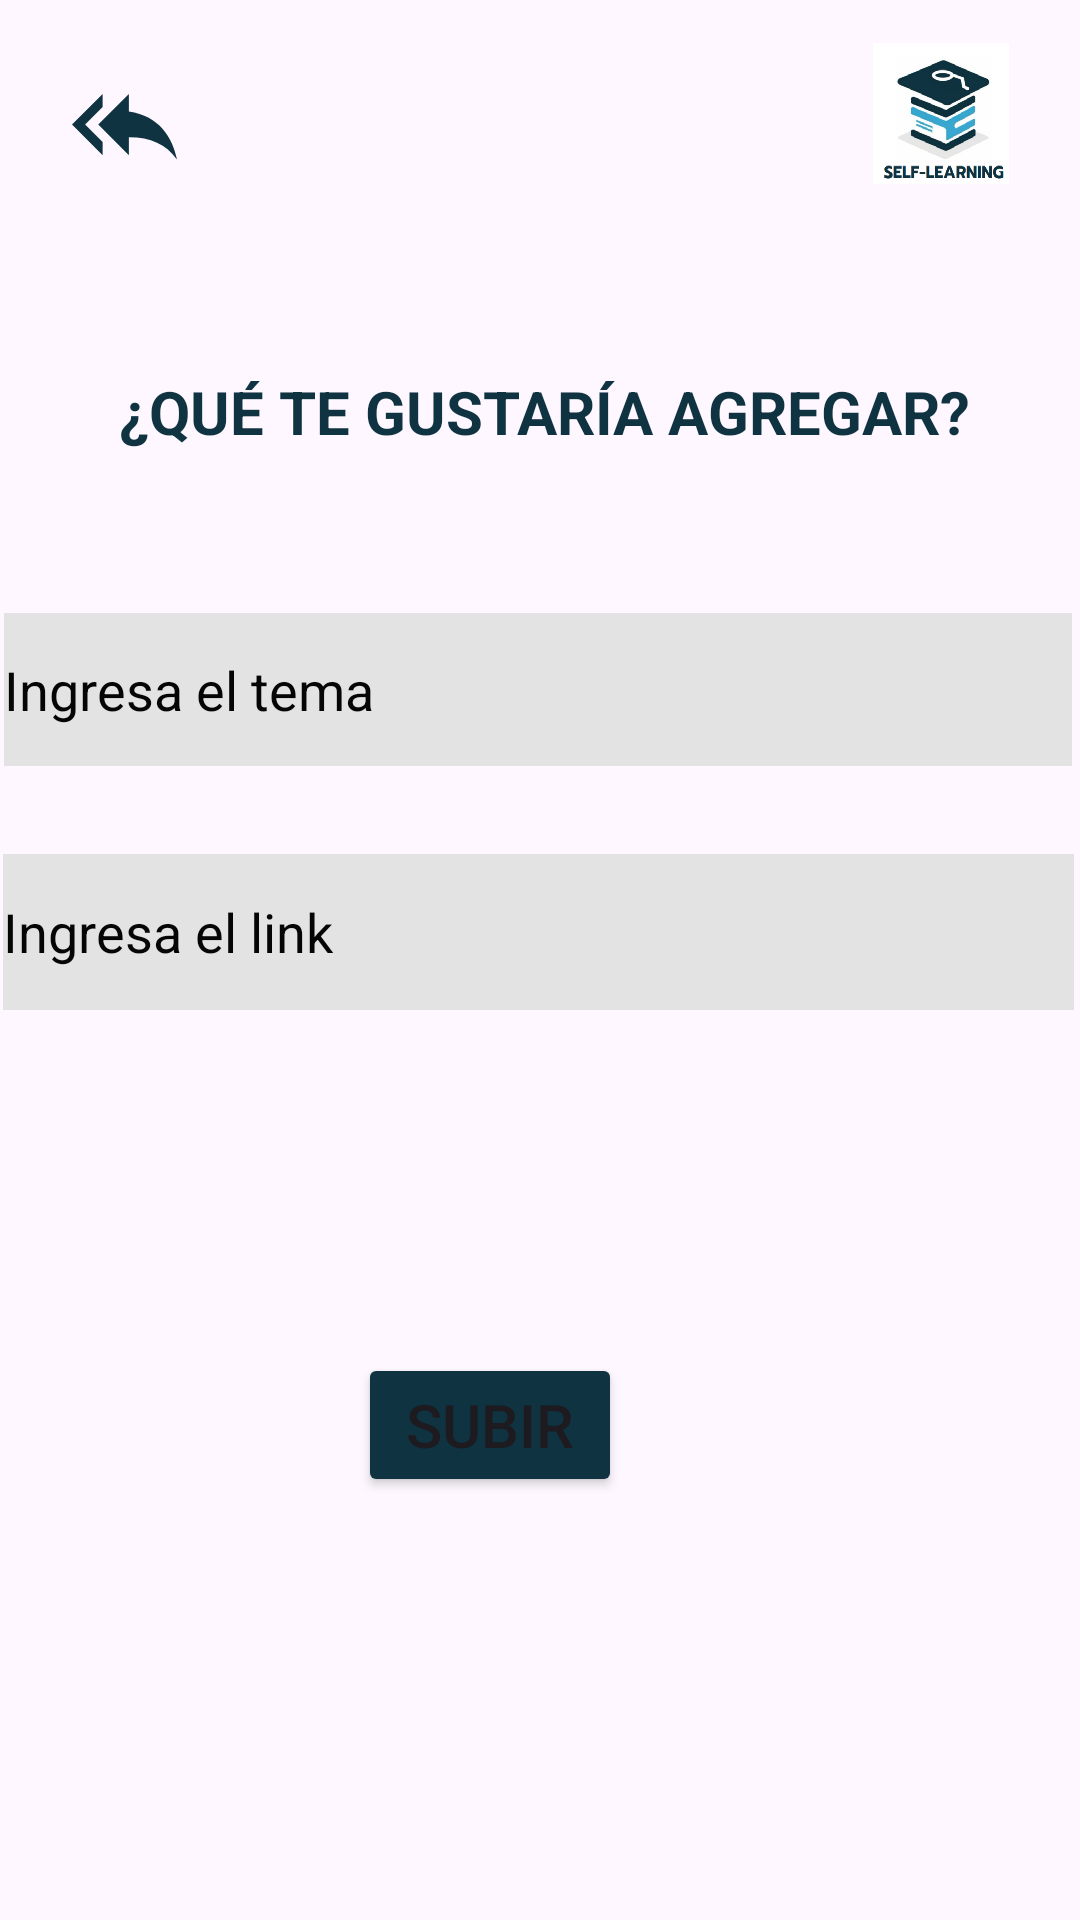

This screen was rendered from an Android layout file. Write that file and the resources it references.
<!-- AndroidManifest.xml: application theme Theme.Alumnos -->
<!-- res/layout/activity_agregar.xml -->
<?xml version="1.0" encoding="utf-8"?>
<androidx.constraintlayout.widget.ConstraintLayout xmlns:android="http://schemas.android.com/apk/res/android"
    xmlns:app="http://schemas.android.com/apk/res-auto"
    xmlns:tools="http://schemas.android.com/tools"

    android:layout_width="match_parent"
    android:layout_height="match_parent"
    tools:context="com.example.alumnos.AgregarActivity">

    <ImageView
        android:id="@+id/atras5"
        android:layout_width="wrap_content"
        android:layout_height="wrap_content"
        android:layout_marginStart="24dp"
        android:layout_marginTop="24dp"
        app:tint="#0F3341"
        app:layout_constraintStart_toStartOf="parent"
        app:layout_constraintTop_toTopOf="parent"
        app:srcCompat="@drawable/backimage" />
    <ImageView
        android:id="@+id/imageView6"
        android:layout_width="62dp"
        android:layout_height="47dp"
        app:layout_constraintBottom_toBottomOf="parent"
        app:layout_constraintEnd_toEndOf="parent"
        app:layout_constraintHorizontal_bias="0.948"
        app:layout_constraintStart_toStartOf="parent"
        app:layout_constraintTop_toTopOf="parent"
        app:layout_constraintVertical_bias="0.024"
        app:srcCompat="@drawable/fondo1" />

    <EditText
        android:id="@+id/nombreMateria"
        android:layout_width="356dp"
        android:layout_height="51dp"
        android:background="#E3E3E3"
        android:hint="Ingresa el tema"
        android:textColor="#070707"
        android:textColorHint="#050505"
        app:layout_constraintBottom_toBottomOf="parent"
        app:layout_constraintEnd_toEndOf="parent"
        app:layout_constraintHorizontal_bias="0.309"
        app:layout_constraintStart_toStartOf="parent"
        app:layout_constraintTop_toTopOf="parent"
        app:layout_constraintVertical_bias="0.347" />

    <EditText
        android:id="@+id/editTextLink"
        android:layout_width="357dp"
        android:layout_height="52dp"
        android:background="#E3E3E3"
        android:hint="Ingresa el link"
        android:textColor="#070707"
        android:textColorHint="#050505"
        app:layout_constraintBottom_toBottomOf="parent"
        app:layout_constraintEnd_toEndOf="parent"
        app:layout_constraintHorizontal_bias="0.296"
        app:layout_constraintStart_toStartOf="parent"
        app:layout_constraintTop_toTopOf="parent"
        app:layout_constraintVertical_bias="0.484" />

    <TextView
        android:id="@+id/textViewTema"
        android:layout_width="375dp"
        android:layout_height="39dp"
        android:gravity="center"
        android:text="¿QUÉ TE GUSTARÍA AGREGAR?"
        android:textColor="#0F3341"
        android:textSize="20sp"
        android:textStyle="bold"
        app:layout_constraintBottom_toBottomOf="parent"
        app:layout_constraintEnd_toEndOf="parent"
        app:layout_constraintHorizontal_bias="0.444"
        app:layout_constraintStart_toStartOf="parent"
        app:layout_constraintTop_toTopOf="parent"
        app:layout_constraintVertical_bias="0.196" />

    <Button
        android:id="@+id/button7"
        android:layout_width="wrap_content"
        android:layout_height="wrap_content"
        android:backgroundTint="#0F3341"
        android:text="Subir"
        android:textSize="20sp"
        app:layout_constraintBottom_toBottomOf="parent"
        app:layout_constraintEnd_toEndOf="parent"
        app:layout_constraintHorizontal_bias="0.439"
        app:layout_constraintStart_toStartOf="parent"
        app:layout_constraintTop_toTopOf="parent"
        app:layout_constraintVertical_bias="0.762" />

</androidx.constraintlayout.widget.ConstraintLayout>
<!-- resources referenced by this layout -->
<resources>
  <!-- drawable backimage (drawable) -->
  <vector android:autoMirrored="true" android:height="35dp"
      android:tint="#1C42A3" android:viewportHeight="24"
      android:viewportWidth="24" android:width="35dp" xmlns:android="http://schemas.android.com/apk/res/android">
      <path android:fillColor="@android:color/white" android:pathData="M7,8L7,5l-7,7 7,7v-3l-4,-4 4,-4zM13,9L13,5l-7,7 7,7v-4.1c5,0 8.5,1.6 11,5.1 -1,-5 -4,-10 -11,-11z"/>
  </vector>
  <!-- drawable fondo1: png bitmap (drawable, 68754 bytes) -->
  <style name="Theme.Alumnos" parent="Base.Theme.Alumnos" />
  <style name="Base.Theme.Alumnos" parent="Theme.Material3.Light.NoActionBar">
  
           <item name="colorPrimary">#0F3341</item>
      </style>
</resources>
